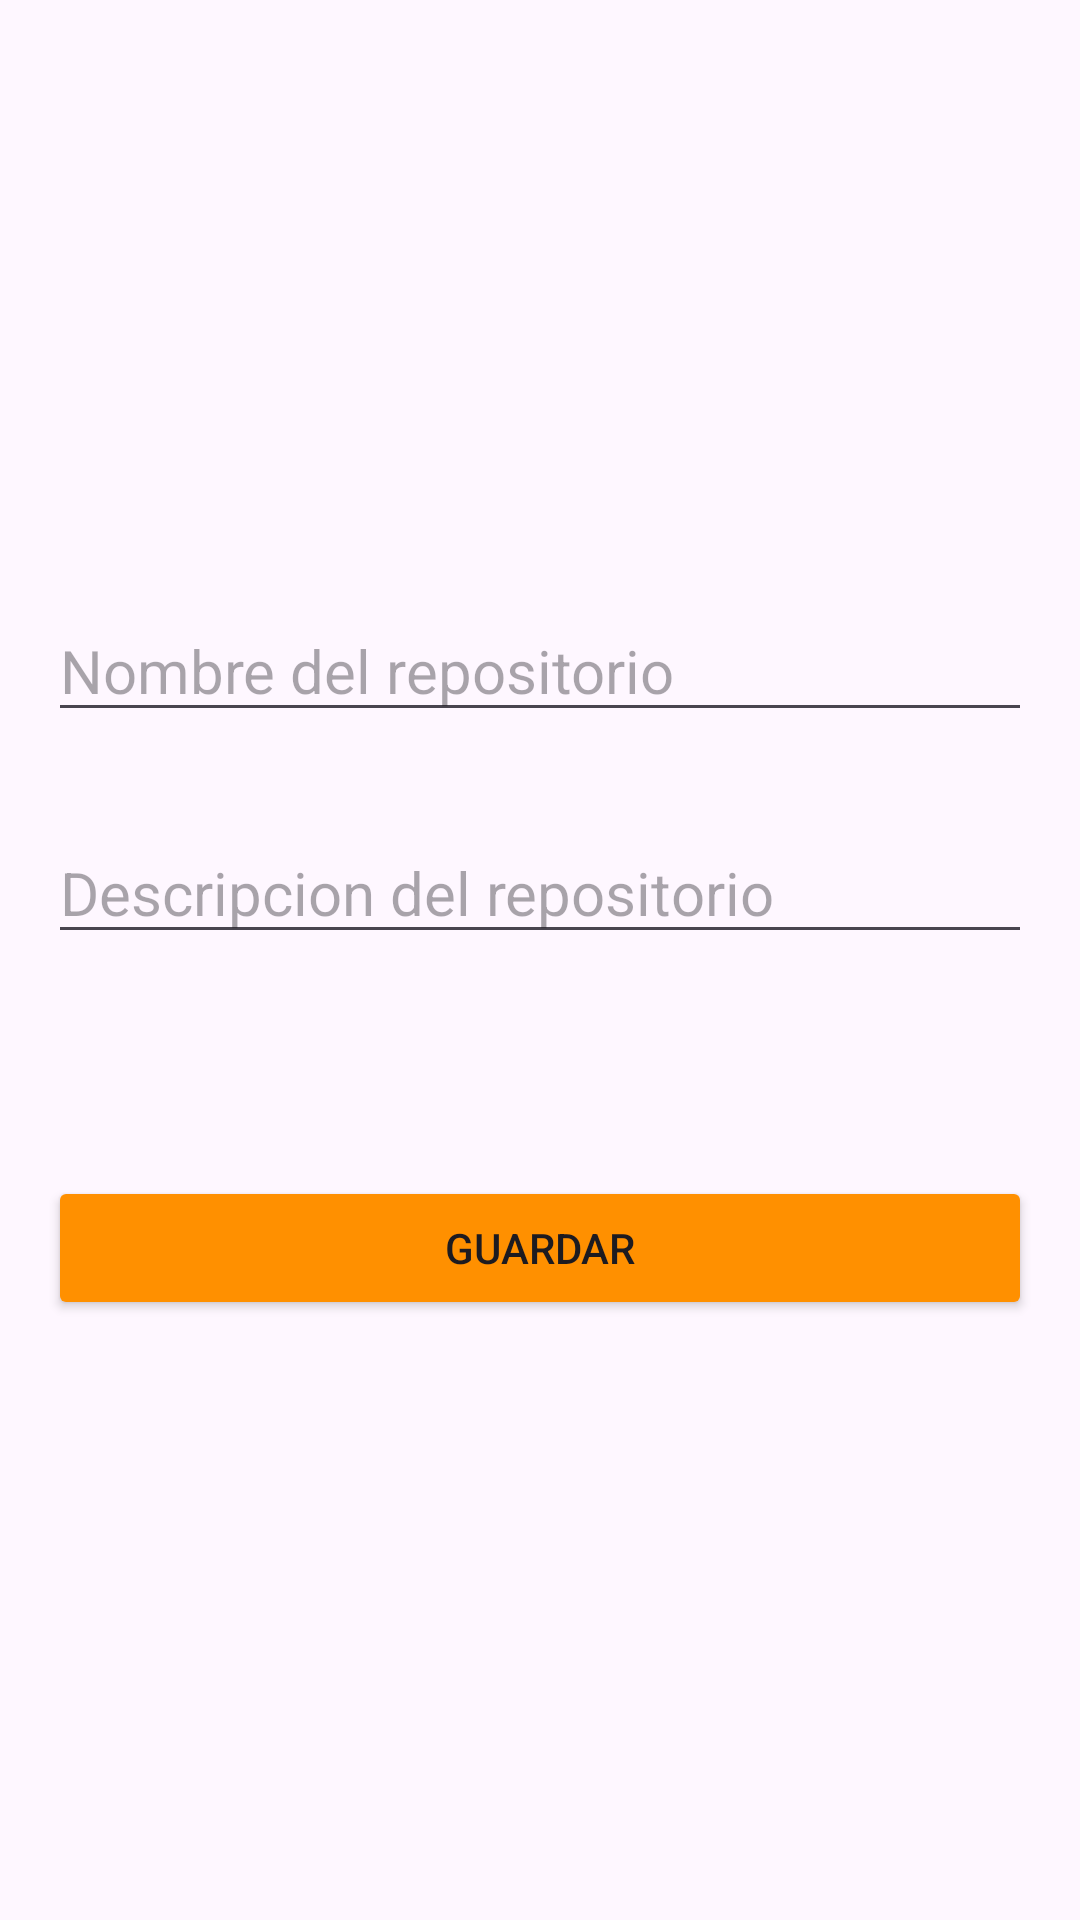

Android layout source for this screen:
<!-- AndroidManifest.xml: application theme Theme.Tareafragment -->
<!-- res/layout/repo_create_form.xml -->
<?xml version="1.0" encoding="utf-8"?>
<androidx.constraintlayout.widget.ConstraintLayout xmlns:android="http://schemas.android.com/apk/res/android"
    xmlns:app="http://schemas.android.com/apk/res-auto"
    xmlns:tools="http://schemas.android.com/tools"
    android:layout_width="match_parent"
    android:layout_height="match_parent"
    android:padding="16dp"
    tools:context=".RepoForm">
    <LinearLayout
        android:layout_width="match_parent"
        android:layout_height="wrap_content"
        app:layout_constraintTop_toTopOf="parent"
        app:layout_constraintBottom_toBottomOf="parent"
        app:layout_constraintEnd_toEndOf="parent"
        app:layout_constraintStart_toStartOf="parent"
        android:orientation="vertical">

        <EditText
            android:id="@+id/name"
            android:layout_width="match_parent"
            android:layout_height="wrap_content"
            android:hint="Nombre del repositorio"
            android:inputType="text"
            android:textSize="20sp"
            android:layout_marginBottom="30dp"/>

        <EditText
            android:id="@+id/description"
            android:layout_width="match_parent"
            android:layout_height="wrap_content"
            android:hint="Descripcion del repositorio"
            android:inputType="text"
            android:textSize="20sp"
            android:layout_marginBottom="50dp"/>


        <Button
            android:id="@+id/saveButton"
            android:layout_width="match_parent"
            android:layout_height="wrap_content"
            android:text="Guardar"
            android:backgroundTint="@color/naranja"
            android:layout_marginTop="24dp"/>
    </LinearLayout>

</androidx.constraintlayout.widget.ConstraintLayout>
<!-- resources referenced by this layout -->
<resources>
  <color name="naranja">#FF9000</color>
  <style name="Theme.Tareafragment" parent="Base.Theme.Tareafragment" />
  <style name="Base.Theme.Tareafragment" parent="Theme.Material3.DayNight.NoActionBar">
          
          
      </style>
</resources>
